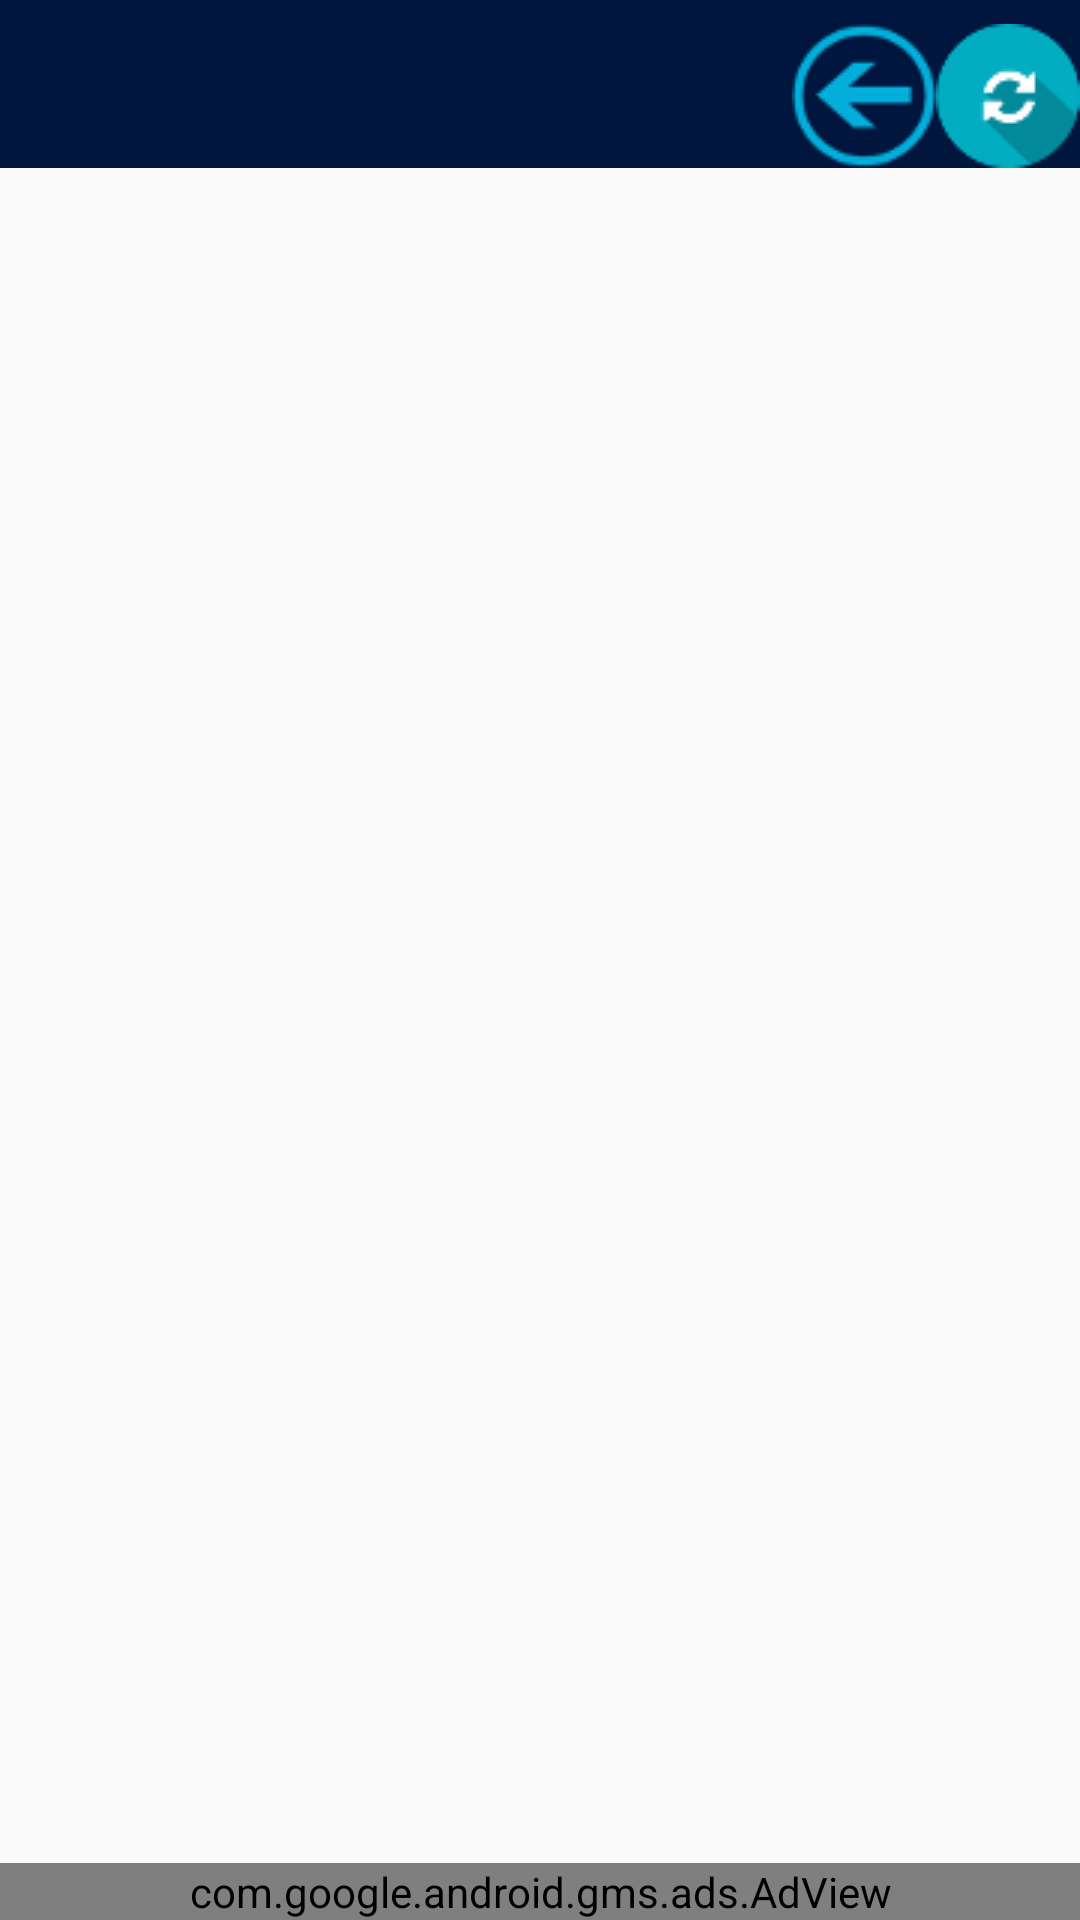

This screen was rendered from an Android layout file. Write that file and the resources it references.
<!-- AndroidManifest.xml: application theme AppTheme -->
<!-- res/layout/activity_main.xml -->
<RelativeLayout xmlns:android="http://schemas.android.com/apk/res/android"
    xmlns:ads="http://schemas.android.com/apk/res-auto"
    xmlns:tools="http://schemas.android.com/tools"
    android:layout_width="match_parent"
    android:layout_height="match_parent"
    tools:context="p2j.P2J">

    <Toolbar xmlns:android="http://schemas.android.com/apk/res/android"
        android:id="@+id/toolbar"
        android:layout_width="match_parent"
        android:layout_height="wrap_content"
        android:layout_alignParentStart="true"
        android:layout_alignParentTop="true"
        android:background="?android:attr/colorPrimary"
        android:minHeight="?android:attr/actionBarSize" />

    <LinearLayout
        android:id="@+id/linearLayout"
        android:layout_width="match_parent"
        android:layout_height="match_parent"
        android:layout_alignParentLeft="true"
        android:layout_below="@+id/toolbar"
        android:orientation="vertical"
        android:weightSum="1">

        <LinearLayout
            android:layout_width="match_parent"
            android:layout_height="52dp"
            android:orientation="horizontal"
            android:weightSum="1">

            <TextView
                android:id="@+id/textView"
                android:layout_width="wrap_content"
                android:layout_height="match_parent"
                android:layout_weight="1"
                android:textAppearance="?android:attr/textAppearanceSmall" />

        </LinearLayout>

        <ListView
            android:id="@+id/listView"
            android:layout_width="match_parent"
            android:layout_height="300dp"
            android:layout_weight="0.82" />

    </LinearLayout>

    <com.google.android.gms.ads.AdView
        android:id="@+id/adView"
        android:layout_width="match_parent"
        android:layout_height="wrap_content"
        android:layout_alignParentBottom="true"
        android:layout_centerHorizontal="true"
        ads:adSize="BANNER"
        ads:adUnitId="@string/banner_ad_unit_id"></com.google.android.gms.ads.AdView>

    <ImageButton
        android:id="@+id/convert_btn"
        android:layout_width="wrap_content"
        android:layout_height="wrap_content"
        android:layout_above="@+id/linearLayout"
        android:layout_alignParentEnd="true"
        android:background="@null"
        android:src="@drawable/convert" />

    <ImageButton
        android:id="@+id/up_btn"
        android:layout_width="wrap_content"
        android:layout_height="wrap_content"
        android:layout_above="@+id/linearLayout"
        android:layout_toStartOf="@+id/convert_btn"
        android:background="@null"
        android:src="@drawable/back" />

    <ImageButton
        android:id="@+id/delete_btn"
        android:layout_width="wrap_content"
        android:layout_height="wrap_content"
        android:layout_above="@+id/linearLayout"
        android:layout_toStartOf="@+id/up_btn"
        android:background="@null"
        android:src="@drawable/delete" />

</RelativeLayout>
<!-- resources referenced by this layout -->
<resources>
  <!-- drawable back: png bitmap (drawable, 3178 bytes) -->
  <!-- drawable convert: png bitmap (drawable, 1701 bytes) -->
  <string name="banner_ad_unit_id">ca-app-pub-2070702497649138/8981889605</string>
  <style name="AppTheme" parent="Theme.AppCompat.Light.DarkActionBar">
          <item name="android:windowNoTitle">true</item>
          
          <item name="android:windowActionBar">false</item>
          
          
          <item name="android:colorPrimary">#ff00163e</item>
          
          <item name="android:colorPrimaryDark">#1976D2</item>
          
          <item name="android:colorAccent"> #3f51b5</item>
          
      </style>
</resources>
